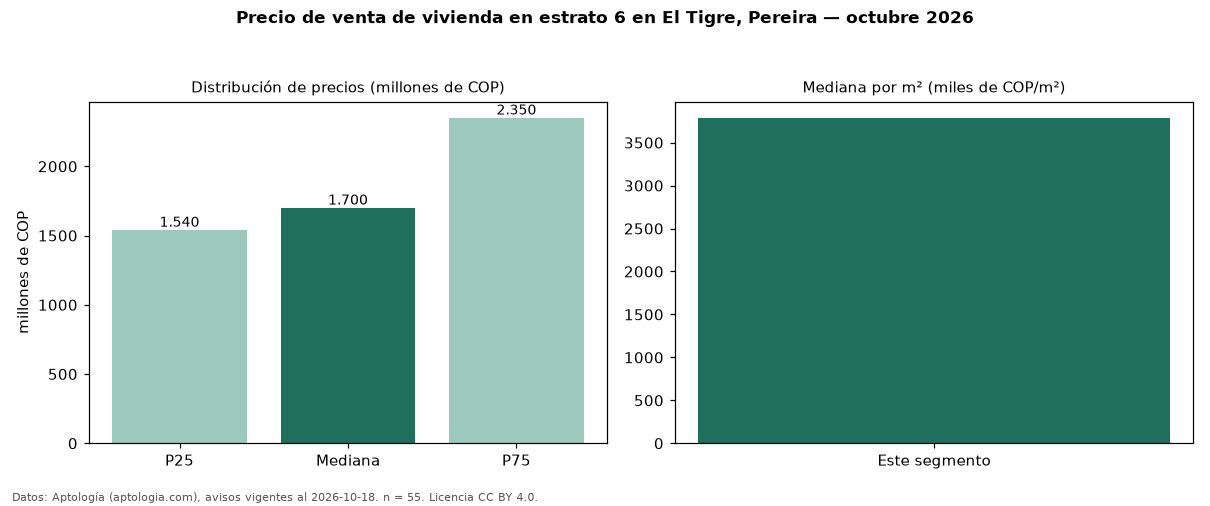

The table this chart was drawn from, first rows:
seccion, metrica, valor, moneda, n
precio, p25, 1540000000, COP, 55
precio, mediana, 1700000000, COP, 55
precio, p75, 2350000000, COP, 55
precio, minimo, 870000000, COP, 55
precio, maximo, 4800000000, COP, 55
m2, mediana_precio_m2, 3788590, COP, 44
m2, area_mediana_m2, 475.0, m2, 44
admin, mediana_admin_mes, 767500, COP, 44
banos, mediana_banos, 5.0, , 
parqueadero, pct_con_parqueadero, 90.9, %, 55
estrato, estrato_mas_frecuente, 6, , 55
habitaciones, 3+, 1700000000, COP, 53
fuente, fecha_datos, 2026-10-18, , 
fuente, atribucion, https://www.aptologia.com/venta/pereira, , 
fuente, licencia, CC BY 4.0, , 
